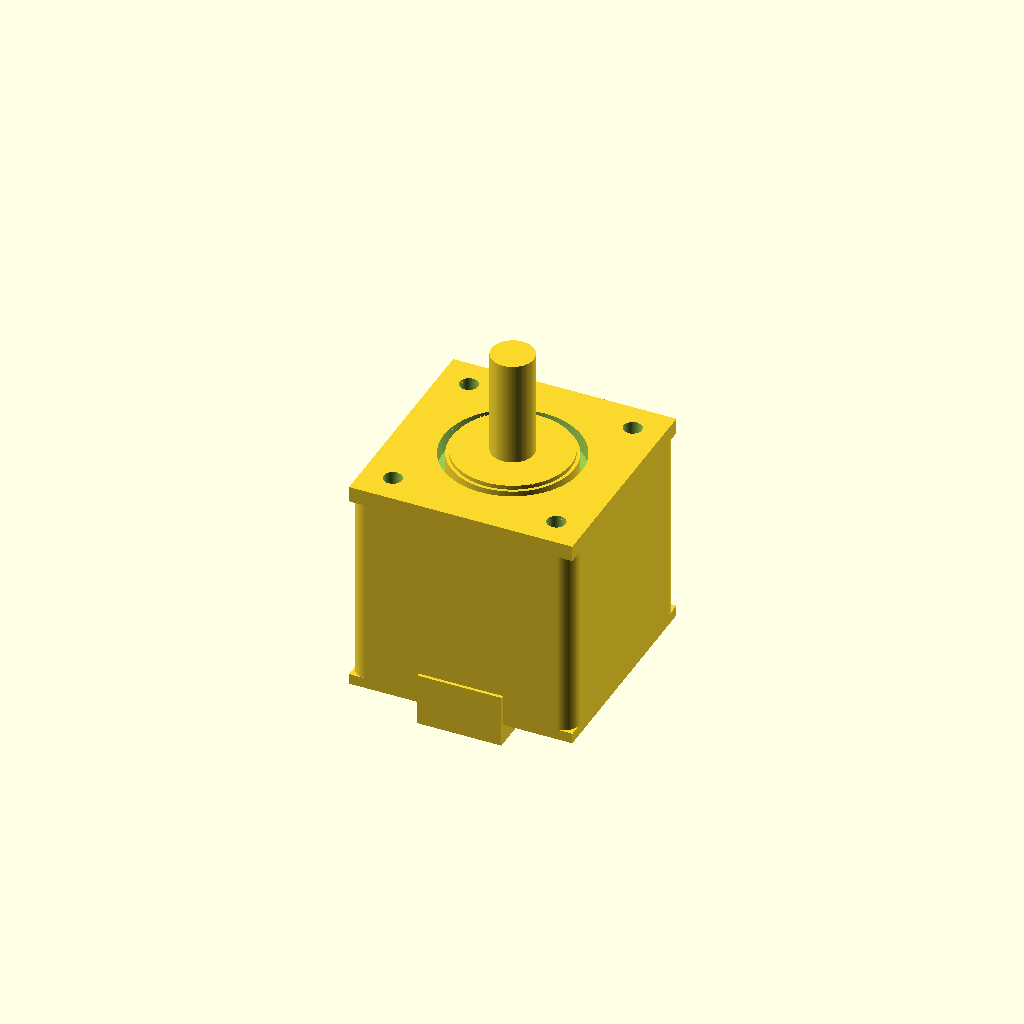
Cell 1 — every parameter at its default value.
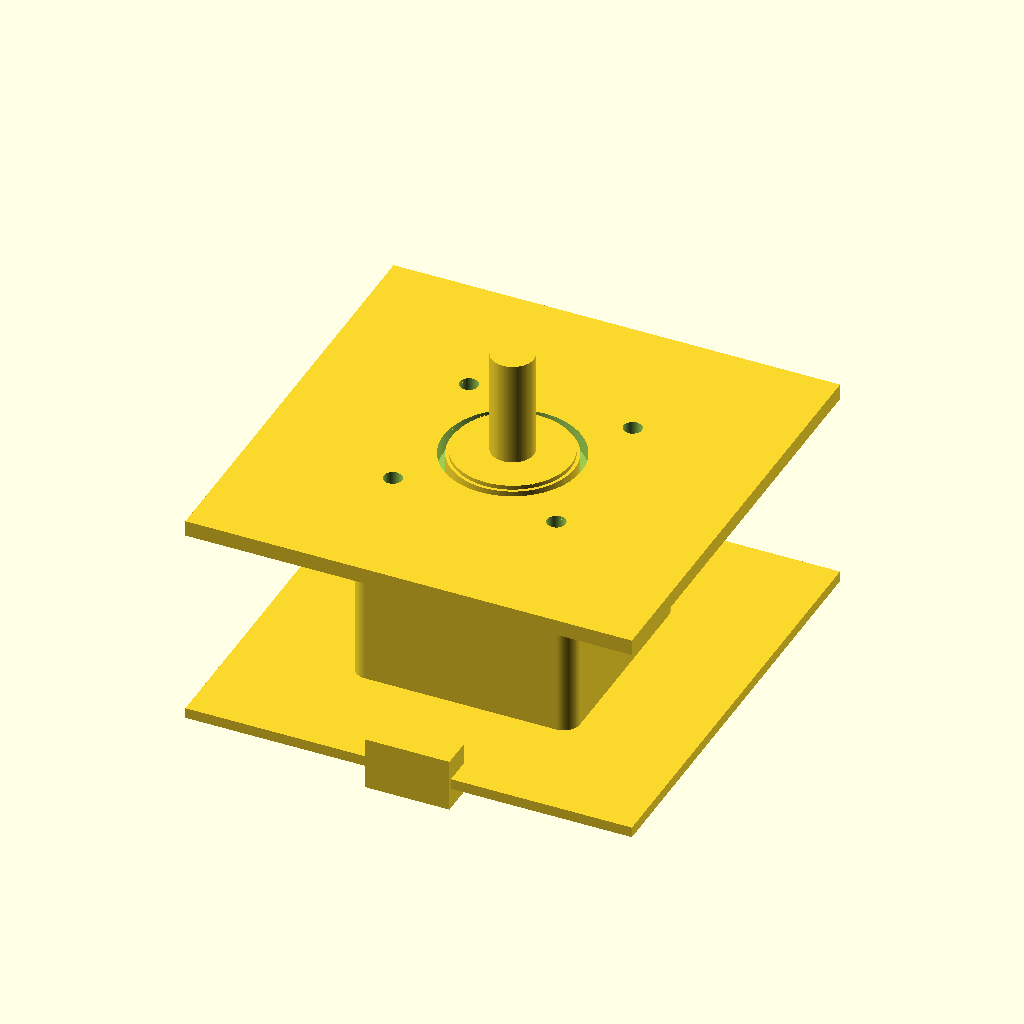
Cell 2: the same model with face_width = 84.6.
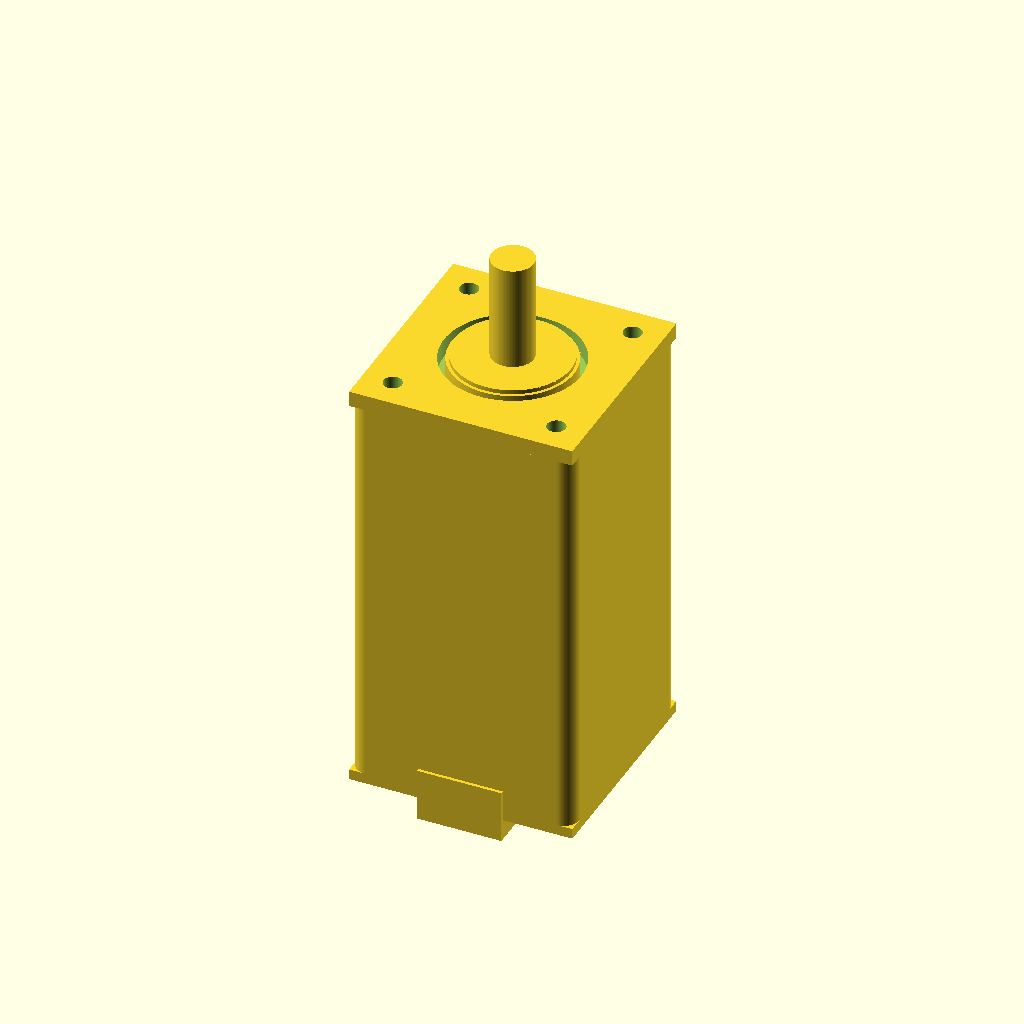
Cell 3: the same model with body_length = 80.
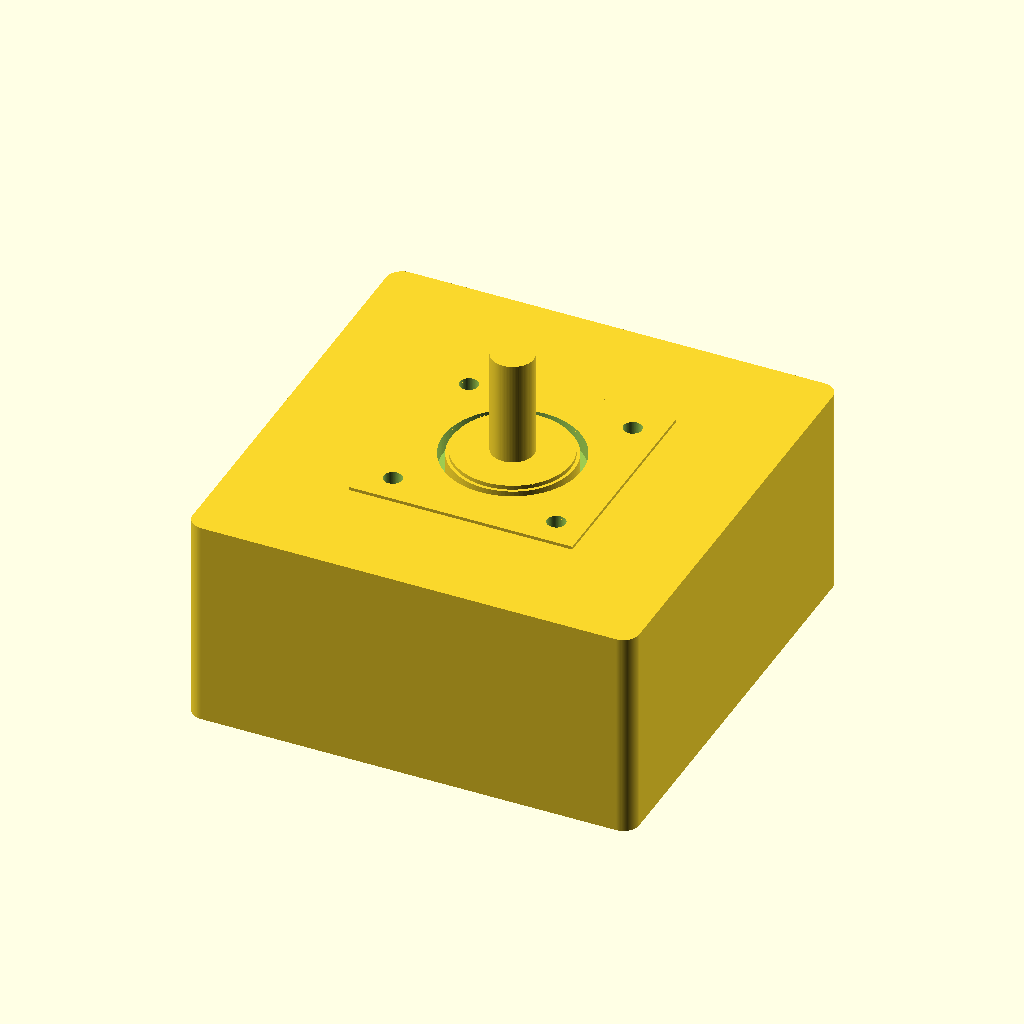
Cell 4 — body_width set to 84.6, the other parameters unchanged.
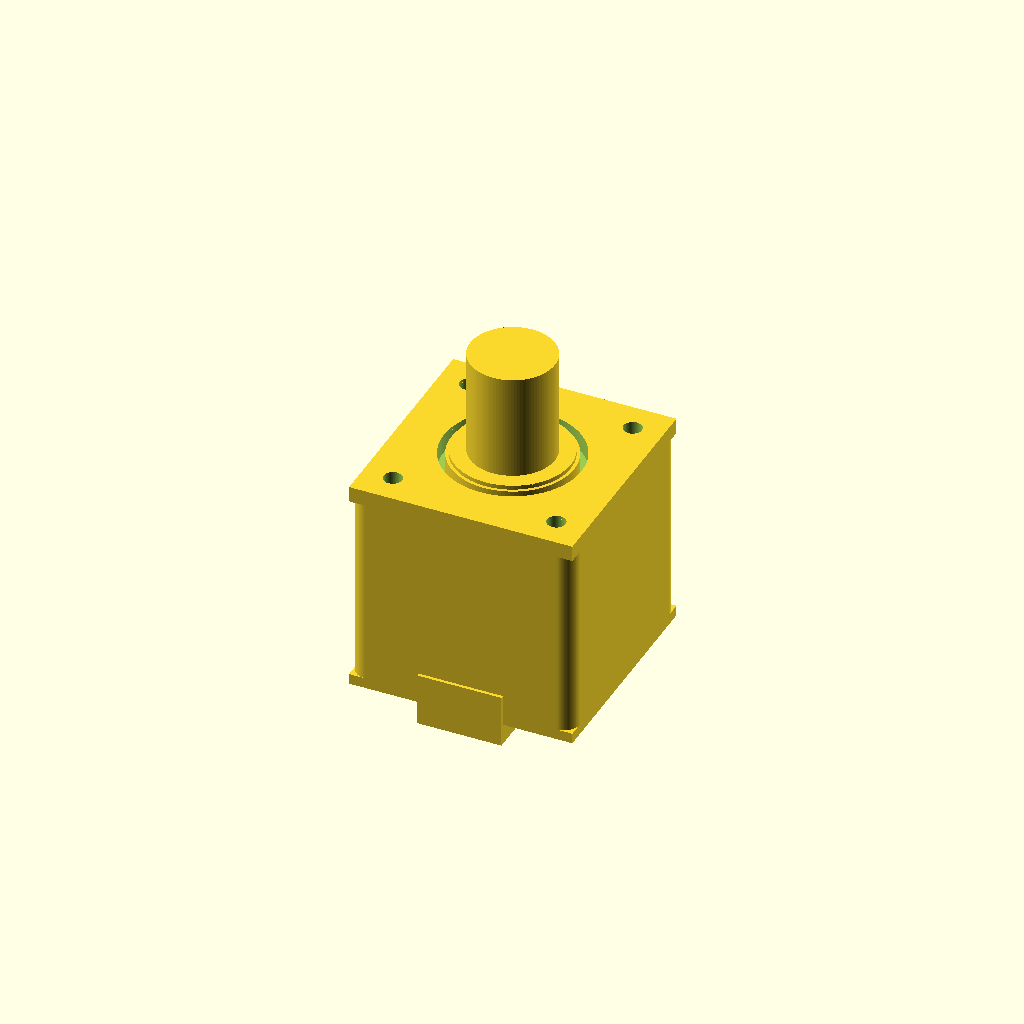
Cell 5: the same model with shaft_diameter = 16.
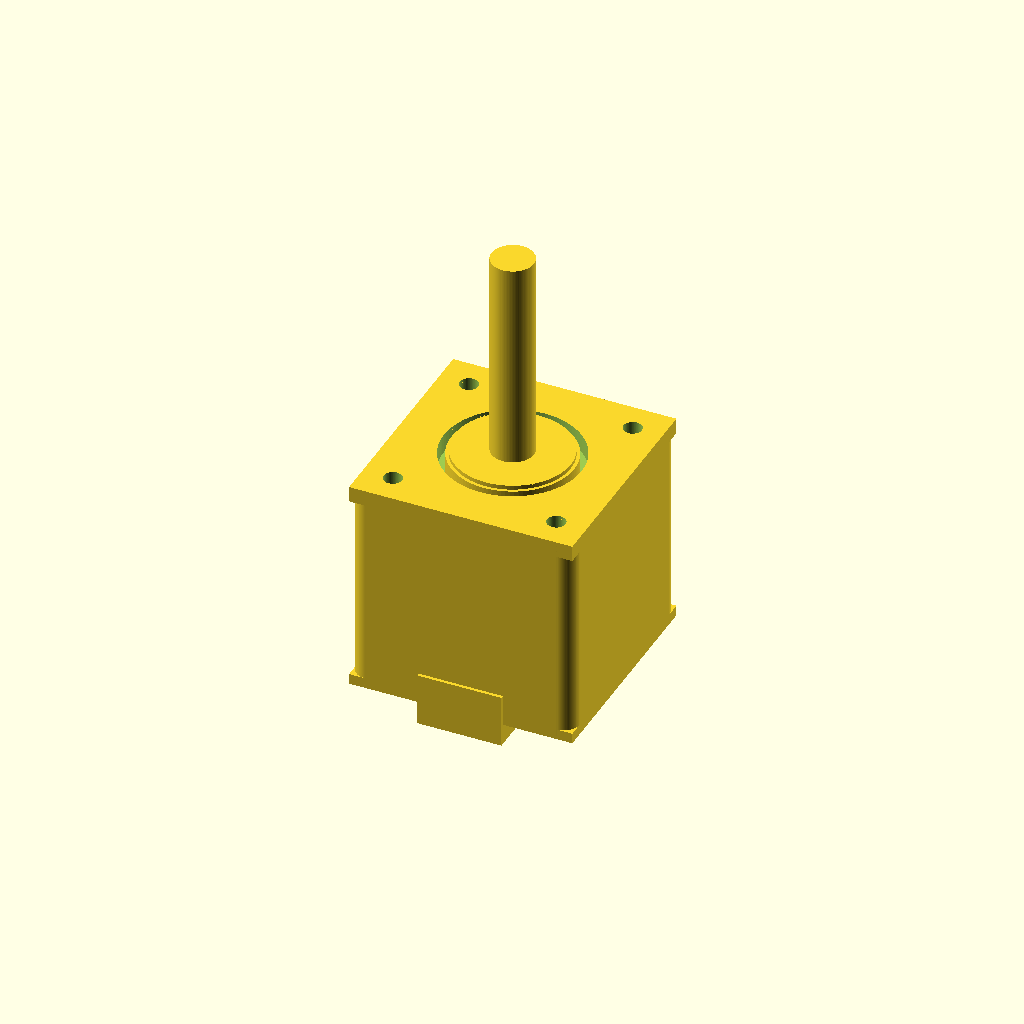
Cell 6: shaft_length = 40 (everything else at default).
One fixed orthographic camera (rotation 55°, 0°, 25°; colour scheme Cornfield) for every cell.
OpenSCAD source file results/nopscadlib/ablations/no_verification/scad/stepper_motor__NEMA17_40L280.scad:
$fn = 96;

// Target dimensions (mm)
face_width         = 42.3;
body_length        = 40.0;
body_width         = 42.3;

shaft_diameter     = 8.0;
shaft_length       = 20.0;

mount_hole_spacing = 31.0;
mount_hole_diameter= 3.5;

// Detail (kept reasonable for a typical NEMA17-like motor)
corner_radius      = 3.0;     // rounded body corners
face_thickness     = 3.0;     // front plate thickness
front_boss_diameter= 22.0;    // pilot/boss
front_boss_height  = 2.0;

rear_boss_diameter = 22.0;    // rear bearing boss (visual)
rear_boss_height   = 1.5;

back_cap_thickness = 2.0;     // rear cap thickness

connector_w        = 16.0;    // rear connector block
connector_h        = 10.0;
connector_d        = 6.0;

overlap            = 0.6;     // small overlap to ensure single connected solid

// ---------- Helpers ----------
module rounded_square_prism(w, h, r, center=true) {
    // 2D rounded square extruded
    linear_extrude(height=h, center=center)
        offset(r=r)
            square([w-2*r, w-2*r], center=true);
}

module mount_holes(h, zc) {
    for (x = [-mount_hole_spacing/2, mount_hole_spacing/2])
        for (y = [-mount_hole_spacing/2, mount_hole_spacing/2])
            translate([x, y, zc])
                cylinder(h=h, r=mount_hole_diameter/2, center=true);
}

// ---------- Motor (single connected solid) ----------
module stepper_motor() {
    difference() {
        union() {
            // Main body with rounded corners
            rounded_square_prism(body_width, body_length, corner_radius, center=true);

            // Front face plate (slightly proud)
            translate([0, 0, body_length/2 - face_thickness/2 + overlap])
                cube([face_width, face_width, face_thickness], center=true);

            // Front boss/pilot
            translate([0, 0, body_length/2 + front_boss_height/2 - overlap])
                cylinder(h=front_boss_height, r=front_boss_diameter/2, center=true);

            // Shaft (connected to boss)
            translate([0, 0, body_length/2 + front_boss_height + shaft_length/2 - overlap])
                cylinder(h=shaft_length, r=shaft_diameter/2, center=true);

            // Rear cap (slightly proud)
            translate([0, 0, -body_length/2 + back_cap_thickness/2 - overlap])
                cube([face_width, face_width, back_cap_thickness], center=true);

            // Rear boss (visual bearing boss)
            translate([0, 0, -body_length/2 - rear_boss_height/2 + overlap])
                cylinder(h=rear_boss_height, r=rear_boss_diameter/2, center=true);

            // Rear connector block (attached to rear cap)
            translate([0, -face_width/2 + connector_d/2 - overlap, -body_length/2 + back_cap_thickness/2 - overlap])
                cube([connector_w, connector_d, connector_h], center=true);
        }

        // Through mounting holes (visible on front face)
        // Drill from slightly in front of face plate through into body
        mount_holes(
            h = face_thickness + 2*overlap + 6, // enough to clearly cut into body
            zc = body_length/2 - face_thickness/2 + overlap
        );

        // Small front recess ring around boss (adds typical face detail)
        translate([0, 0, body_length/2 - face_thickness/2 + overlap])
            difference() {
                cylinder(h=face_thickness + 2*overlap, r=front_boss_diameter/2 + 2.0, center=true);
                cylinder(h=face_thickness + 2*overlap + 0.2, r=front_boss_diameter/2 + 0.6, center=true);
            }
    }
}

stepper_motor();
Parameter table extracted from the source (name, type, default, range or options):
face_width: number, default 42.3
body_length: number, default 40
body_width: number, default 42.3
shaft_diameter: number, default 8
shaft_length: number, default 20
mount_hole_spacing: number, default 31
mount_hole_diameter: number, default 3.5
corner_radius: number, default 3
face_thickness: number, default 3
front_boss_diameter: number, default 22
front_boss_height: number, default 2
rear_boss_diameter: number, default 22
rear_boss_height: number, default 1.5
back_cap_thickness: number, default 2
connector_w: number, default 16
connector_h: number, default 10
connector_d: number, default 6
overlap: number, default 0.6
